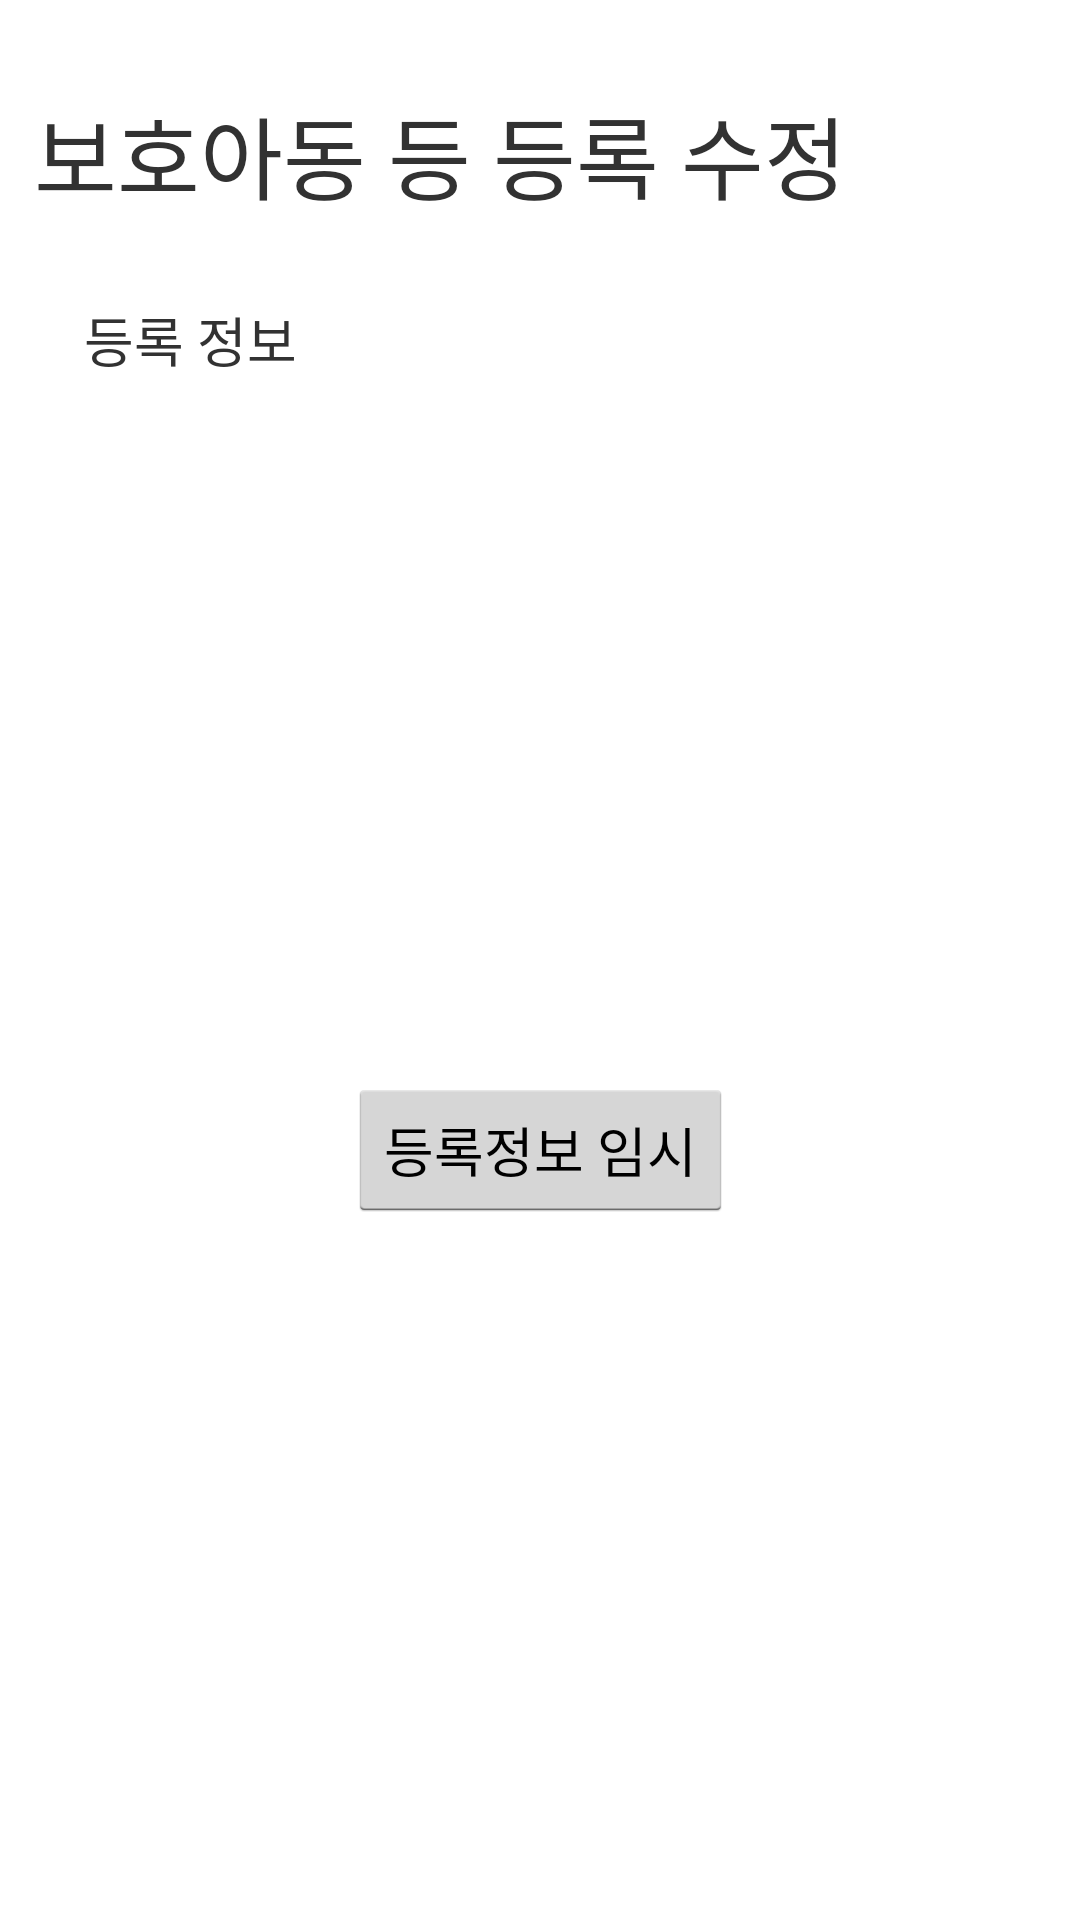

Android layout source for this screen:
<!-- AndroidManifest.xml: application theme AppTheme -->
<!-- res/layout/inq_care_reg.xml -->
<?xml version="1.0" encoding="utf-8"?>
<android.support.constraint.ConstraintLayout xmlns:android="http://schemas.android.com/apk/res/android"
    xmlns:app="http://schemas.android.com/apk/res-auto"
    xmlns:tools="http://schemas.android.com/tools"
    android:layout_width="match_parent"
    android:layout_height="match_parent"
    tools:context="blockChainTCL.babychain.MyPageMainActivity">

    <TextView
        android:id="@+id/textView"
        android:layout_width="wrap_content"
        android:layout_height="wrap_content"
        android:text="보호아동 등 등록 수정"
        android:textSize="30sp"
        app:layout_constraintBottom_toBottomOf="parent"
        app:layout_constraintHorizontal_bias="0.127"
        app:layout_constraintLeft_toLeftOf="parent"
        app:layout_constraintRight_toRightOf="parent"
        app:layout_constraintTop_toTopOf="parent"
        app:layout_constraintVertical_bias="0.049" />

    <TextView
        android:id="@+id/textView9"
        android:layout_width="wrap_content"
        android:layout_height="wrap_content"
        android:layout_marginStart="28dp"
        android:layout_marginLeft="28dp"
        android:layout_marginTop="8dp"
        android:layout_marginEnd="8dp"
        android:layout_marginRight="8dp"
        android:layout_marginBottom="8dp"
        android:text="등록 정보"
        android:textSize="18sp"
        app:layout_constraintBottom_toBottomOf="parent"
        app:layout_constraintEnd_toEndOf="parent"
        app:layout_constraintHorizontal_bias="0.0"
        app:layout_constraintStart_toStartOf="parent"
        app:layout_constraintTop_toBottomOf="@+id/textView"
        app:layout_constraintVertical_bias="0.036" />

    <Button
        android:id="@+id/btn_temp1"
        android:layout_width="wrap_content"
        android:layout_height="wrap_content"
        android:layout_marginStart="8dp"
        android:layout_marginLeft="8dp"
        android:layout_marginTop="8dp"
        android:layout_marginEnd="8dp"
        android:layout_marginRight="8dp"
        android:layout_marginBottom="8dp"
        android:text="등록정보 임시"
        app:layout_constraintBottom_toBottomOf="parent"
        app:layout_constraintEnd_toEndOf="parent"
        app:layout_constraintStart_toStartOf="parent"
        app:layout_constraintTop_toBottomOf="@+id/textView9" />

</android.support.constraint.ConstraintLayout>
<!-- resources referenced by this layout -->
<resources>
  <style name="AppTheme" parent="android:Theme.Holo.Light.DarkActionBar">
          
          <item name="android:windowActionBar">false</item>
          <item name="android:windowNoTitle">true</item>
      </style>
</resources>
